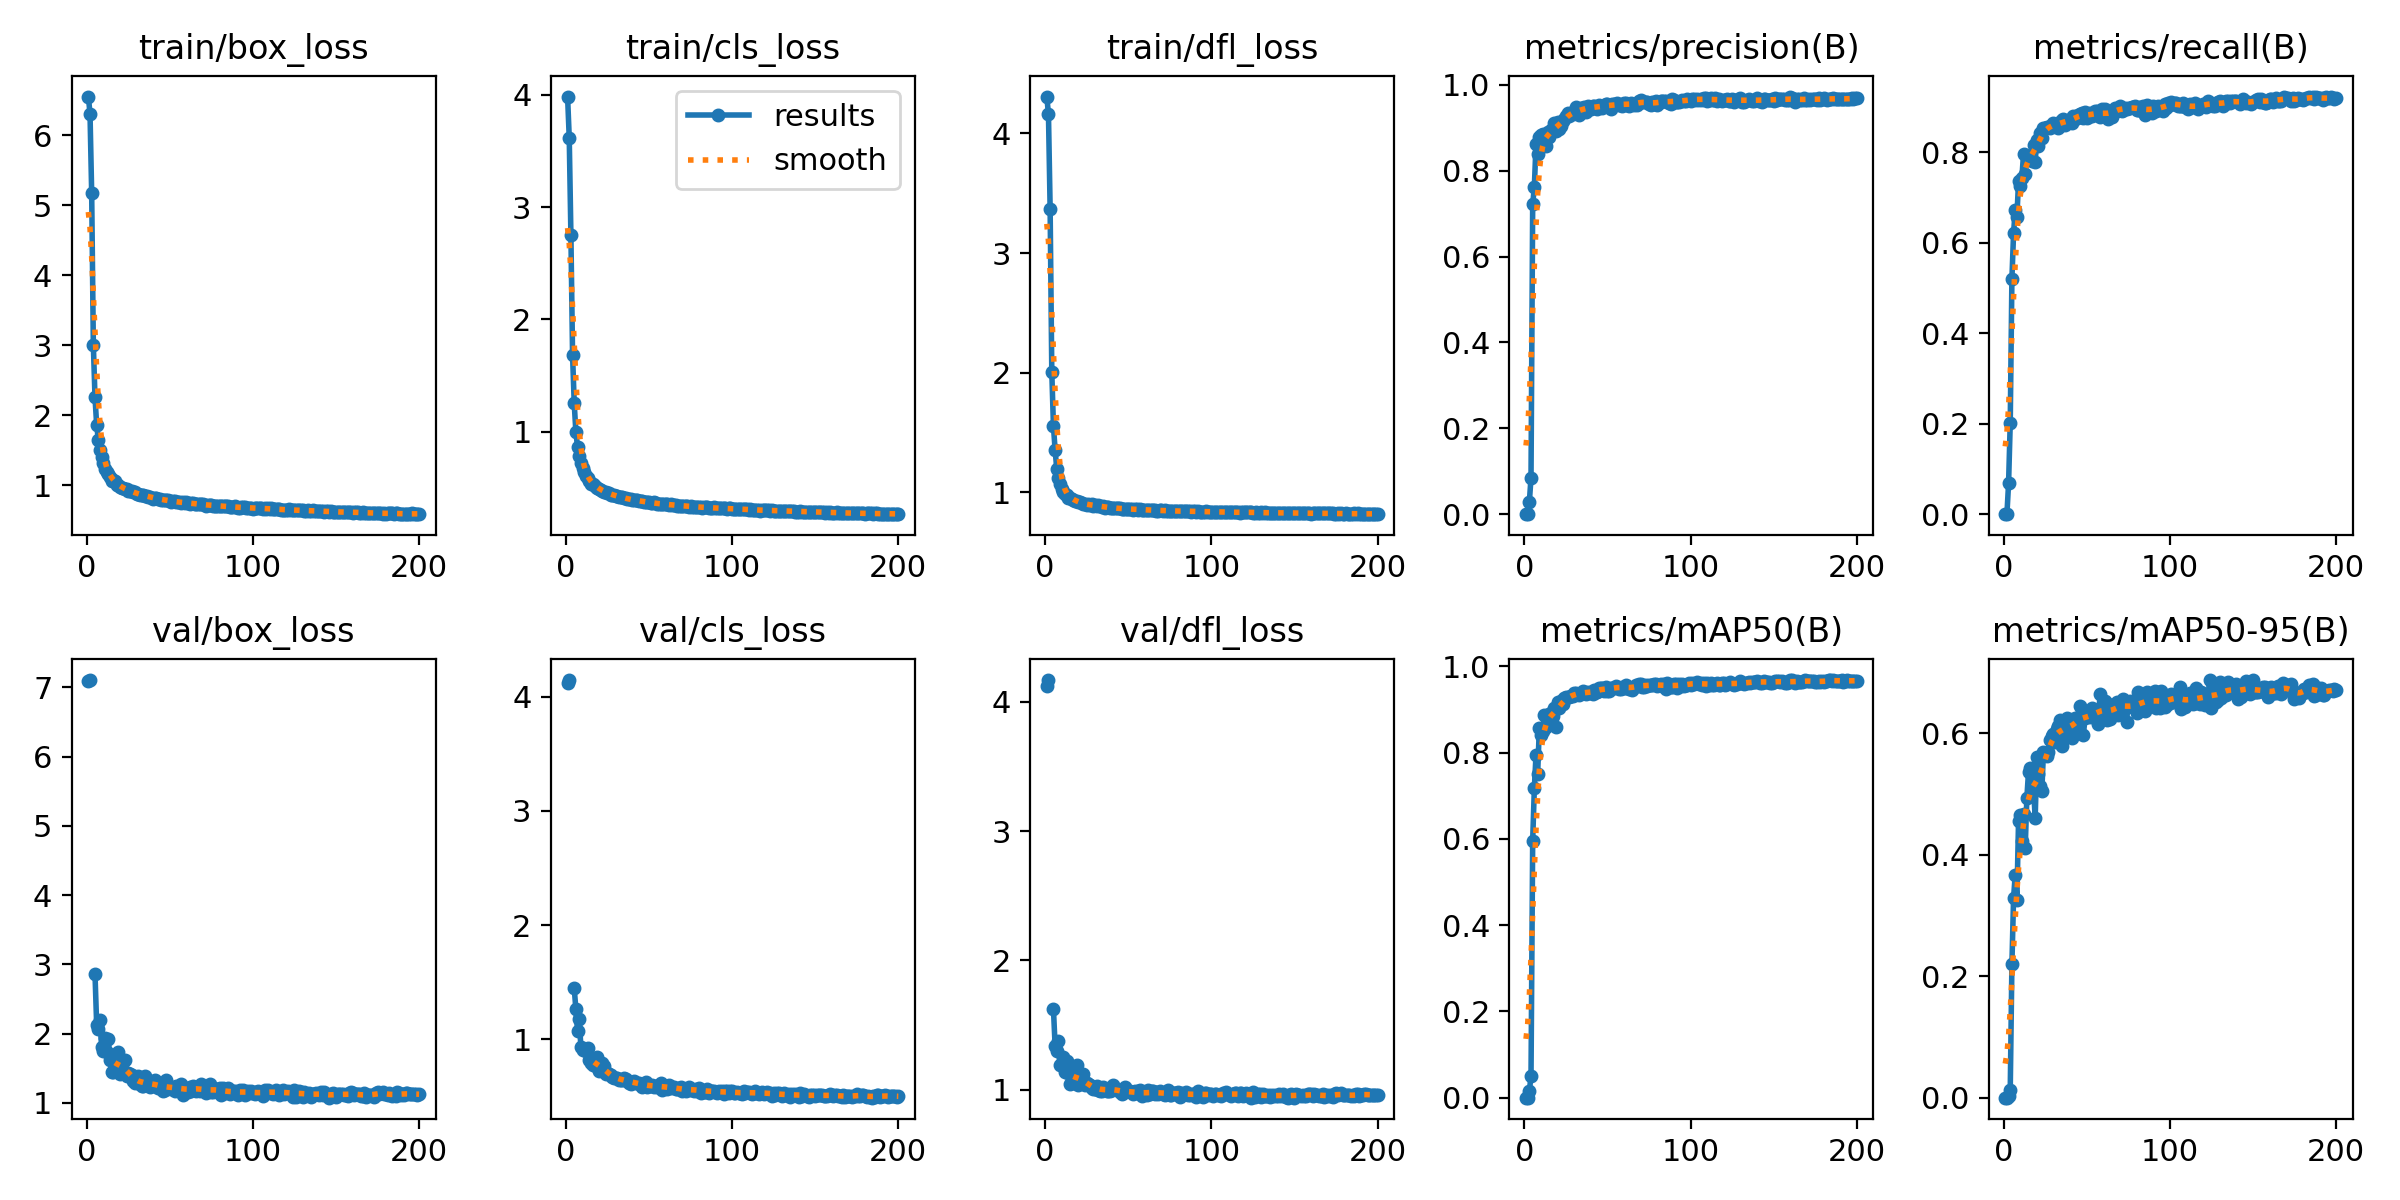

The data file committed next to this chart (first rows):
epoch, time, train/box_loss, train/cls_loss, train/dfl_loss, metrics/precision(B), metrics/recall(B), metrics/mAP50(B), metrics/mAP50-95(B), val/box_loss, val/cls_loss, val/dfl_loss, lr/pg0, lr/pg1, lr/pg2
1, 20.29, 6.556, 3.984, 4.308, 0, 0, 0, 0, 7.099, 4.121, 4.122, 0.07048, 0.00328, 0.00328
2, 37.34, 6.311, 3.617, 4.161, 4e-05, 0.00013, 2e-05, 0, 7.105, 4.145, 4.169, 0.04045, 0.00658, 0.00658
3, 54.31, 5.176, 2.752, 3.372, 0.02837, 0.06798, 0.01498, 0.00333, nan, nan, nan, 0.01039, 0.009848, 0.009848
4, 70.79, 3.008, 1.683, 2.006, 0.08521, 0.2026, 0.05041, 0.01276, nan, nan, nan, 0.009851, 0.009851, 0.009851
5, 87.32, 2.255, 1.252, 1.552, 0.7214, 0.52, 0.5959, 0.2194, 2.86, 1.448, 1.623, 0.009802, 0.009802, 0.009802
6, 104, 1.862, 0.9964, 1.356, 0.7613, 0.6209, 0.7173, 0.3283, 2.127, 1.264, 1.337, 0.009753, 0.009753, 0.009753
7, 120.6, 1.649, 0.8652, 1.193, 0.8615, 0.673, 0.7941, 0.3673, 2.066, 1.077, 1.296, 0.009703, 0.009703, 0.009703
8, 137.3, 1.498, 0.781, 1.119, 0.8387, 0.6575, 0.7512, 0.3262, 2.193, 1.179, 1.379, 0.009654, 0.009654, 0.009654
9, 151.8, 1.401, 0.7253, 1.066, 0.8771, 0.7356, 0.8565, 0.4559, 1.808, 0.9351, 1.187, 0.009604, 0.009604, 0.009604
10, 168.5, 1.322, 0.6795, 1.032, 0.8829, 0.7251, 0.842, 0.466, 1.754, 0.9069, 1.206, 0.009555, 0.009555, 0.009555
11, 184.9, 1.237, 0.6412, 1.001, 0.8844, 0.7433, 0.8505, 0.4227, 1.939, 0.9193, 1.253, 0.009505, 0.009505, 0.009505
12, 199.5, 1.186, 0.6044, 0.985, 0.8757, 0.7966, 0.8864, 0.467, 1.73, 0.8946, 1.14, 0.009456, 0.009456, 0.009456
13, 215.9, 1.158, 0.5899, 0.9759, 0.8566, 0.753, 0.86, 0.4114, 1.926, 0.9212, 1.222, 0.009406, 0.009406, 0.009406
14, 230.5, 1.125, 0.5664, 0.9567, 0.89, 0.7911, 0.8865, 0.4935, 1.625, 0.8162, 1.13, 0.009357, 0.009357, 0.009357
15, 247, 1.066, 0.5394, 0.9548, 0.8781, 0.7898, 0.8893, 0.5368, 1.447, 0.7967, 1.047, 0.009307, 0.009307, 0.009307
16, 263.8, 1.082, 0.5398, 0.9442, 0.8948, 0.7881, 0.8918, 0.5423, 1.445, 0.7764, 1.048, 0.009258, 0.009258, 0.009258
17, 280.8, 1.06, 0.5295, 0.9397, 0.8941, 0.7802, 0.8858, 0.5116, 1.543, 0.7927, 1.077, 0.009208, 0.009208, 0.009208
18, 295.5, 1.01, 0.5064, 0.925, 0.9105, 0.8169, 0.9028, 0.514, 1.588, 0.7695, 1.107, 0.009158, 0.009158, 0.009158
19, 310, 1.005, 0.5025, 0.9298, 0.8922, 0.779, 0.8601, 0.4596, 1.738, 0.8463, 1.187, 0.009109, 0.009109, 0.009109
20, 324.5, 0.9808, 0.492, 0.9197, 0.9135, 0.8274, 0.9168, 0.5611, 1.416, 0.7231, 1.038, 0.009059, 0.009059, 0.009059
21, 341.5, 0.9624, 0.4839, 0.9183, 0.8965, 0.8149, 0.9035, 0.5334, 1.495, 0.7543, 1.069, 0.00901, 0.00901, 0.00901
22, 356.6, 0.957, 0.4757, 0.9075, 0.9033, 0.8428, 0.9194, 0.5138, 1.585, 0.795, 1.091, 0.00896, 0.00896, 0.00896
23, 371.7, 0.9411, 0.4643, 0.9053, 0.9157, 0.8324, 0.9132, 0.5049, 1.621, 0.7662, 1.118, 0.008911, 0.008911, 0.008911
24, 386.6, 0.9447, 0.464, 0.8999, 0.9204, 0.8534, 0.9269, 0.5698, 1.387, 0.6942, 1.034, 0.008861, 0.008861, 0.008861
25, 403.4, 0.9198, 0.4524, 0.8983, 0.9274, 0.8545, 0.9301, 0.5662, 1.424, 0.7053, 1.047, 0.008812, 0.008812, 0.008812
26, 418.2, 0.9228, 0.452, 0.902, 0.9331, 0.8549, 0.9293, 0.5624, 1.421, 0.6997, 1.041, 0.008762, 0.008762, 0.008762
27, 433.3, 0.9113, 0.4405, 0.8907, 0.9277, 0.8549, 0.9284, 0.5689, 1.406, 0.6901, 1.036, 0.008713, 0.008713, 0.008713
28, 448.3, 0.9089, 0.4411, 0.8991, 0.9351, 0.8542, 0.9311, 0.5896, 1.318, 0.6706, 1.013, 0.008663, 0.008663, 0.008663
29, 465.2, 0.8963, 0.4358, 0.8877, 0.931, 0.8606, 0.9314, 0.5961, 1.29, 0.6603, 1.008, 0.008614, 0.008614, 0.008614
30, 481.6, 0.8781, 0.4325, 0.8919, 0.937, 0.8654, 0.9387, 0.5988, 1.31, 0.6603, 1.002, 0.008564, 0.008564, 0.008564
31, 498.2, 0.8691, 0.4245, 0.8874, 0.9483, 0.8621, 0.9373, 0.5852, 1.387, 0.661, 1.031, 0.008515, 0.008515, 0.008515
32, 513, 0.8658, 0.4207, 0.8909, 0.9333, 0.8579, 0.9353, 0.6072, 1.277, 0.6428, 0.9936, 0.008466, 0.008466, 0.008466
33, 529.9, 0.8641, 0.4195, 0.8828, 0.93, 0.8546, 0.9348, 0.6121, 1.241, 0.6478, 0.9862, 0.008416, 0.008416, 0.008416
34, 546.3, 0.8626, 0.4162, 0.8797, 0.9459, 0.8661, 0.9377, 0.6221, 1.238, 0.6441, 0.9927, 0.008367, 0.008367, 0.008367
35, 562.9, 0.8519, 0.4125, 0.8826, 0.9461, 0.8722, 0.942, 0.5793, 1.38, 0.6586, 1.021, 0.008317, 0.008317, 0.008317
36, 577.5, 0.8466, 0.4065, 0.8717, 0.9475, 0.8735, 0.9417, 0.5955, 1.322, 0.6507, 1.004, 0.008268, 0.008268, 0.008268
37, 592.2, 0.8355, 0.403, 0.8766, 0.9376, 0.8601, 0.937, 0.6126, 1.27, 0.6351, 0.9902, 0.008218, 0.008218, 0.008218
38, 606.9, 0.8379, 0.4003, 0.876, 0.9515, 0.8659, 0.9416, 0.6258, 1.223, 0.6162, 0.9859, 0.008169, 0.008169, 0.008169
39, 623.6, 0.822, 0.3988, 0.8737, 0.9455, 0.871, 0.9384, 0.6171, 1.236, 0.6125, 0.9903, 0.008119, 0.008119, 0.008119
40, 638.2, 0.8098, 0.3919, 0.87, 0.944, 0.8687, 0.9399, 0.6128, 1.265, 0.6253, 0.994, 0.00807, 0.00807, 0.00807
41, 652.8, 0.8182, 0.391, 0.8701, 0.9505, 0.8655, 0.9363, 0.592, 1.334, 0.6386, 1.032, 0.00802, 0.00802, 0.00802
42, 667.3, 0.8198, 0.3938, 0.8714, 0.9505, 0.8812, 0.9458, 0.6027, 1.295, 0.6214, 1.011, 0.007971, 0.007971, 0.007971
43, 681.9, 0.8091, 0.3915, 0.8658, 0.9463, 0.8736, 0.9407, 0.6246, 1.22, 0.6223, 0.9936, 0.007921, 0.007921, 0.007921
44, 697.5, 0.8084, 0.3854, 0.8671, 0.9444, 0.876, 0.9398, 0.614, 1.257, 0.6227, 0.9949, 0.007872, 0.007872, 0.007872
45, 712.7, 0.7942, 0.3846, 0.8678, 0.953, 0.883, 0.9495, 0.6258, 1.235, 0.6031, 0.9852, 0.007822, 0.007822, 0.007822
46, 730.4, 0.79, 0.3817, 0.8621, 0.9482, 0.8845, 0.9503, 0.6442, 1.167, 0.5875, 0.9621, 0.007772, 0.007772, 0.007772
47, 748.5, 0.7857, 0.375, 0.8624, 0.9464, 0.8879, 0.9506, 0.6387, 1.188, 0.5888, 0.9708, 0.007723, 0.007723, 0.007723
48, 763.7, 0.7835, 0.3739, 0.8633, 0.9512, 0.8748, 0.9441, 0.5973, 1.326, 0.626, 1.016, 0.007673, 0.007673, 0.007673
49, 778.7, 0.7858, 0.3772, 0.8638, 0.9555, 0.8884, 0.9514, 0.6244, 1.245, 0.5874, 0.9858, 0.007624, 0.007624, 0.007624
50, 793.4, 0.7743, 0.3731, 0.8642, 0.9547, 0.8756, 0.9437, 0.6277, 1.211, 0.5954, 0.9856, 0.007574, 0.007574, 0.007574
51, 808.9, 0.7675, 0.3662, 0.8599, 0.9511, 0.8789, 0.9427, 0.6285, 1.206, 0.5933, 0.9868, 0.007525, 0.007525, 0.007525
52, 824.7, 0.7731, 0.3669, 0.8615, 0.9425, 0.8872, 0.951, 0.6264, 1.218, 0.5967, 0.9794, 0.007476, 0.007476, 0.007476
53, 839.6, 0.7753, 0.371, 0.8568, 0.9546, 0.8805, 0.9502, 0.6423, 1.171, 0.585, 0.9666, 0.007426, 0.007426, 0.007426
54, 854.6, 0.7631, 0.3648, 0.8593, 0.9558, 0.8839, 0.9506, 0.6264, 1.235, 0.5947, 0.9867, 0.007377, 0.007377, 0.007377
55, 869.6, 0.7572, 0.3604, 0.8603, 0.9556, 0.892, 0.9546, 0.6381, 1.205, 0.5793, 0.9712, 0.007327, 0.007327, 0.007327
56, 884.7, 0.755, 0.3588, 0.8533, 0.9566, 0.8905, 0.9531, 0.6246, 1.249, 0.5988, 0.988, 0.007278, 0.007278, 0.007278
57, 899.6, 0.7513, 0.358, 0.8597, 0.9524, 0.8831, 0.9487, 0.6148, 1.269, 0.6143, 0.994, 0.007228, 0.007228, 0.007228
58, 914.5, 0.7568, 0.3561, 0.8534, 0.9525, 0.8773, 0.9485, 0.664, 1.109, 0.5568, 0.9492, 0.007178, 0.007178, 0.007178
59, 932.4, 0.7481, 0.3575, 0.8544, 0.9511, 0.8946, 0.9532, 0.6306, 1.198, 0.5952, 0.9782, 0.007129, 0.007129, 0.007129
60, 947.3, 0.7561, 0.3571, 0.8537, 0.9576, 0.8801, 0.95, 0.6398, 1.199, 0.5794, 0.9776, 0.007079, 0.007079, 0.007079
... 140 more rows
